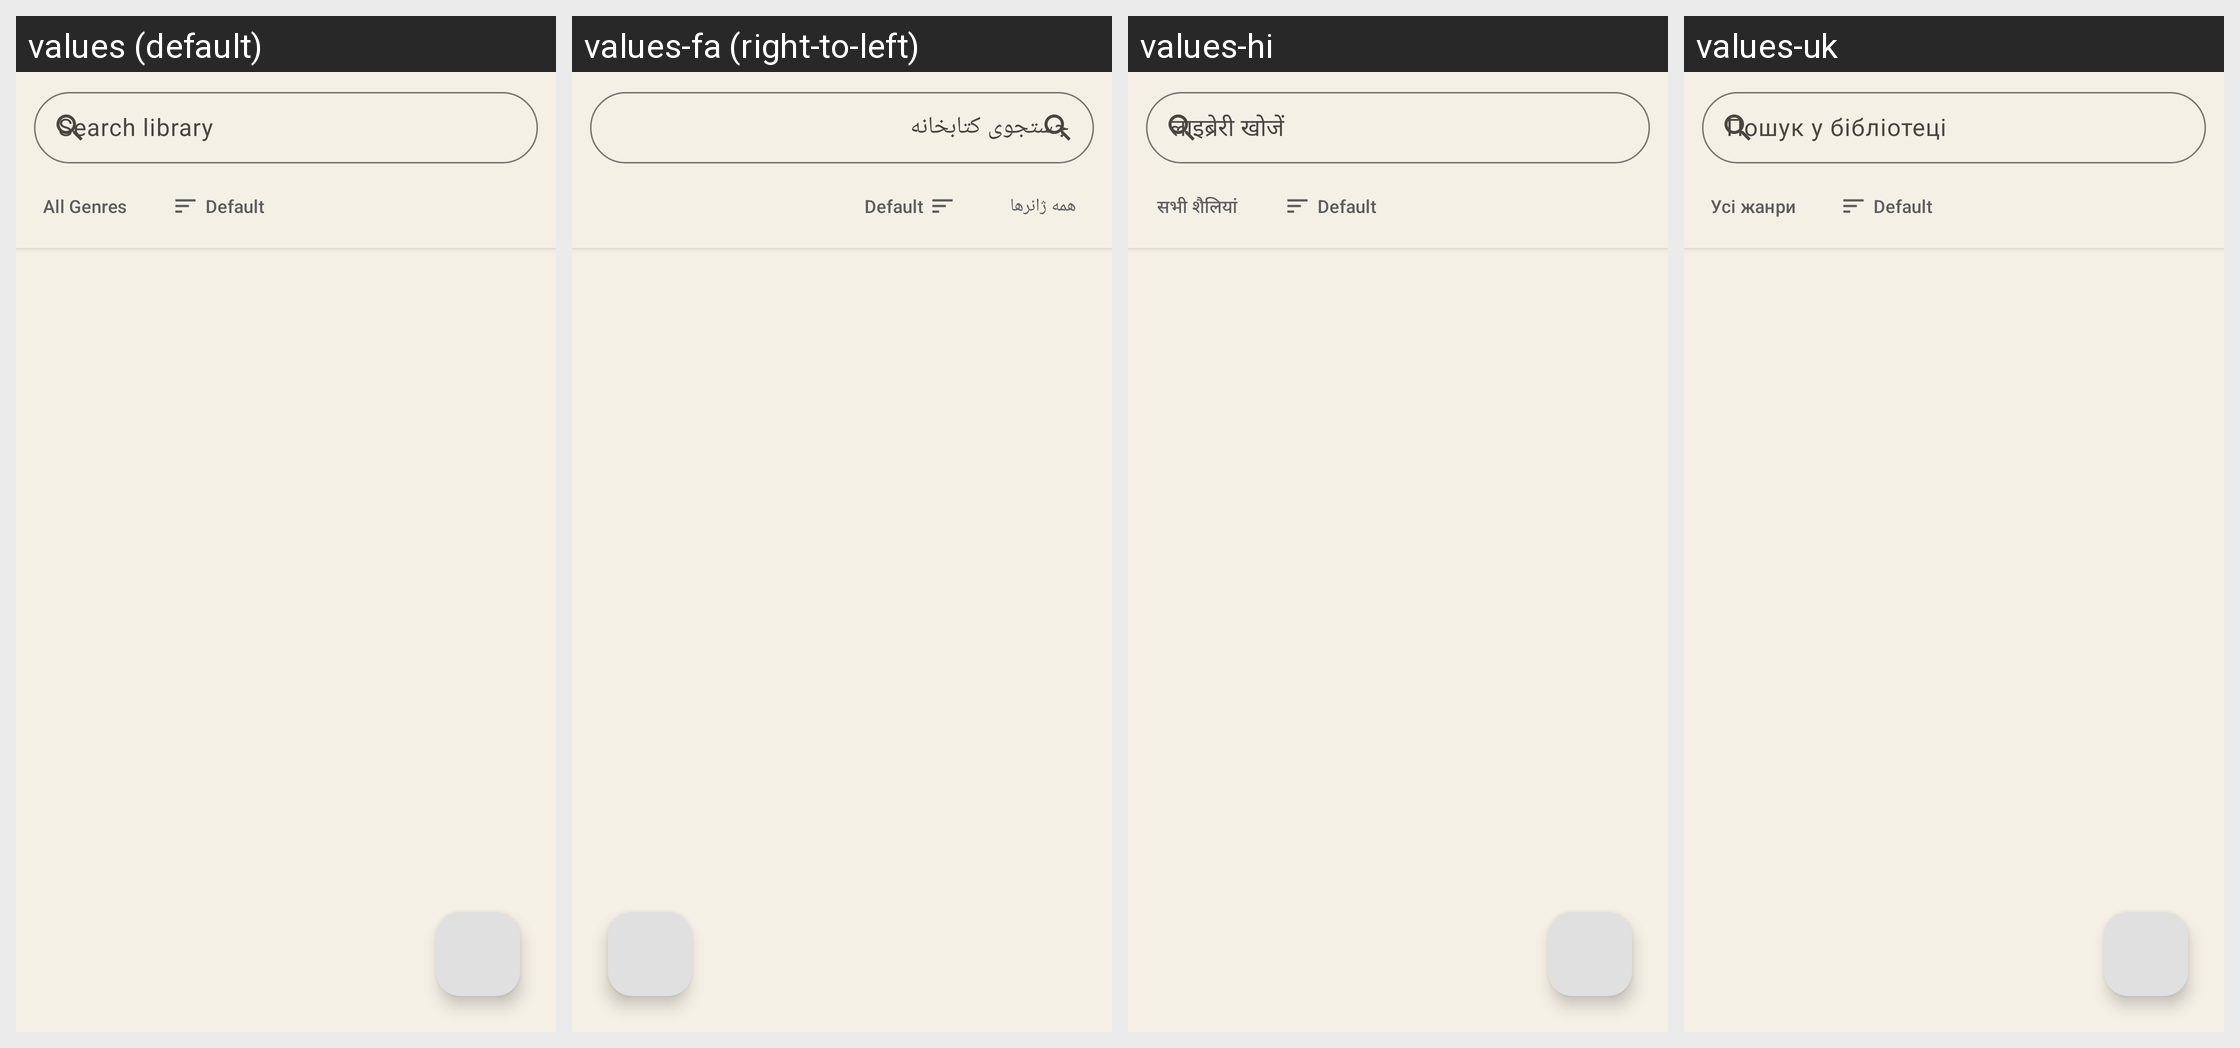

This grid shows one Android layout under several languages. Give, for every string resource on the screen, its name, the default text and each shown locale's text.
Android screen res/layout/fragment_radios.xml rendered under 4 locales, left to right: values (default), values-fa (right-to-left), values-hi, values-uk. Device: Nexus 5 (rendered at 1080×1920; each locale shown at half size, 540×960, under a caption strip naming it); theme Theme.I2PRadio.
Other locales in the repository, not shown: values-ar, values-de, values-es, values-fr, values-it, values-ja, values-ko, values-my, values-pt, values-ru, values-tr, values-vi, values-zh.
Strings drawn on this screen, with the default value and each locale's value (text and hints the layout hard-codes, and strings that could not be matched under every locale, appear in the picture but are not listed):

search_stations
  values: Search library
  values-fa: جستجوی کتابخانه
  values-hi: लाइब्रेरी खोजें
  values-uk: Пошук у бібліотеці

genre_all
  values: All Genres
  values-fa: همه ژانرها
  values-hi: सभी शैलियां
  values-uk: Усі жанри
